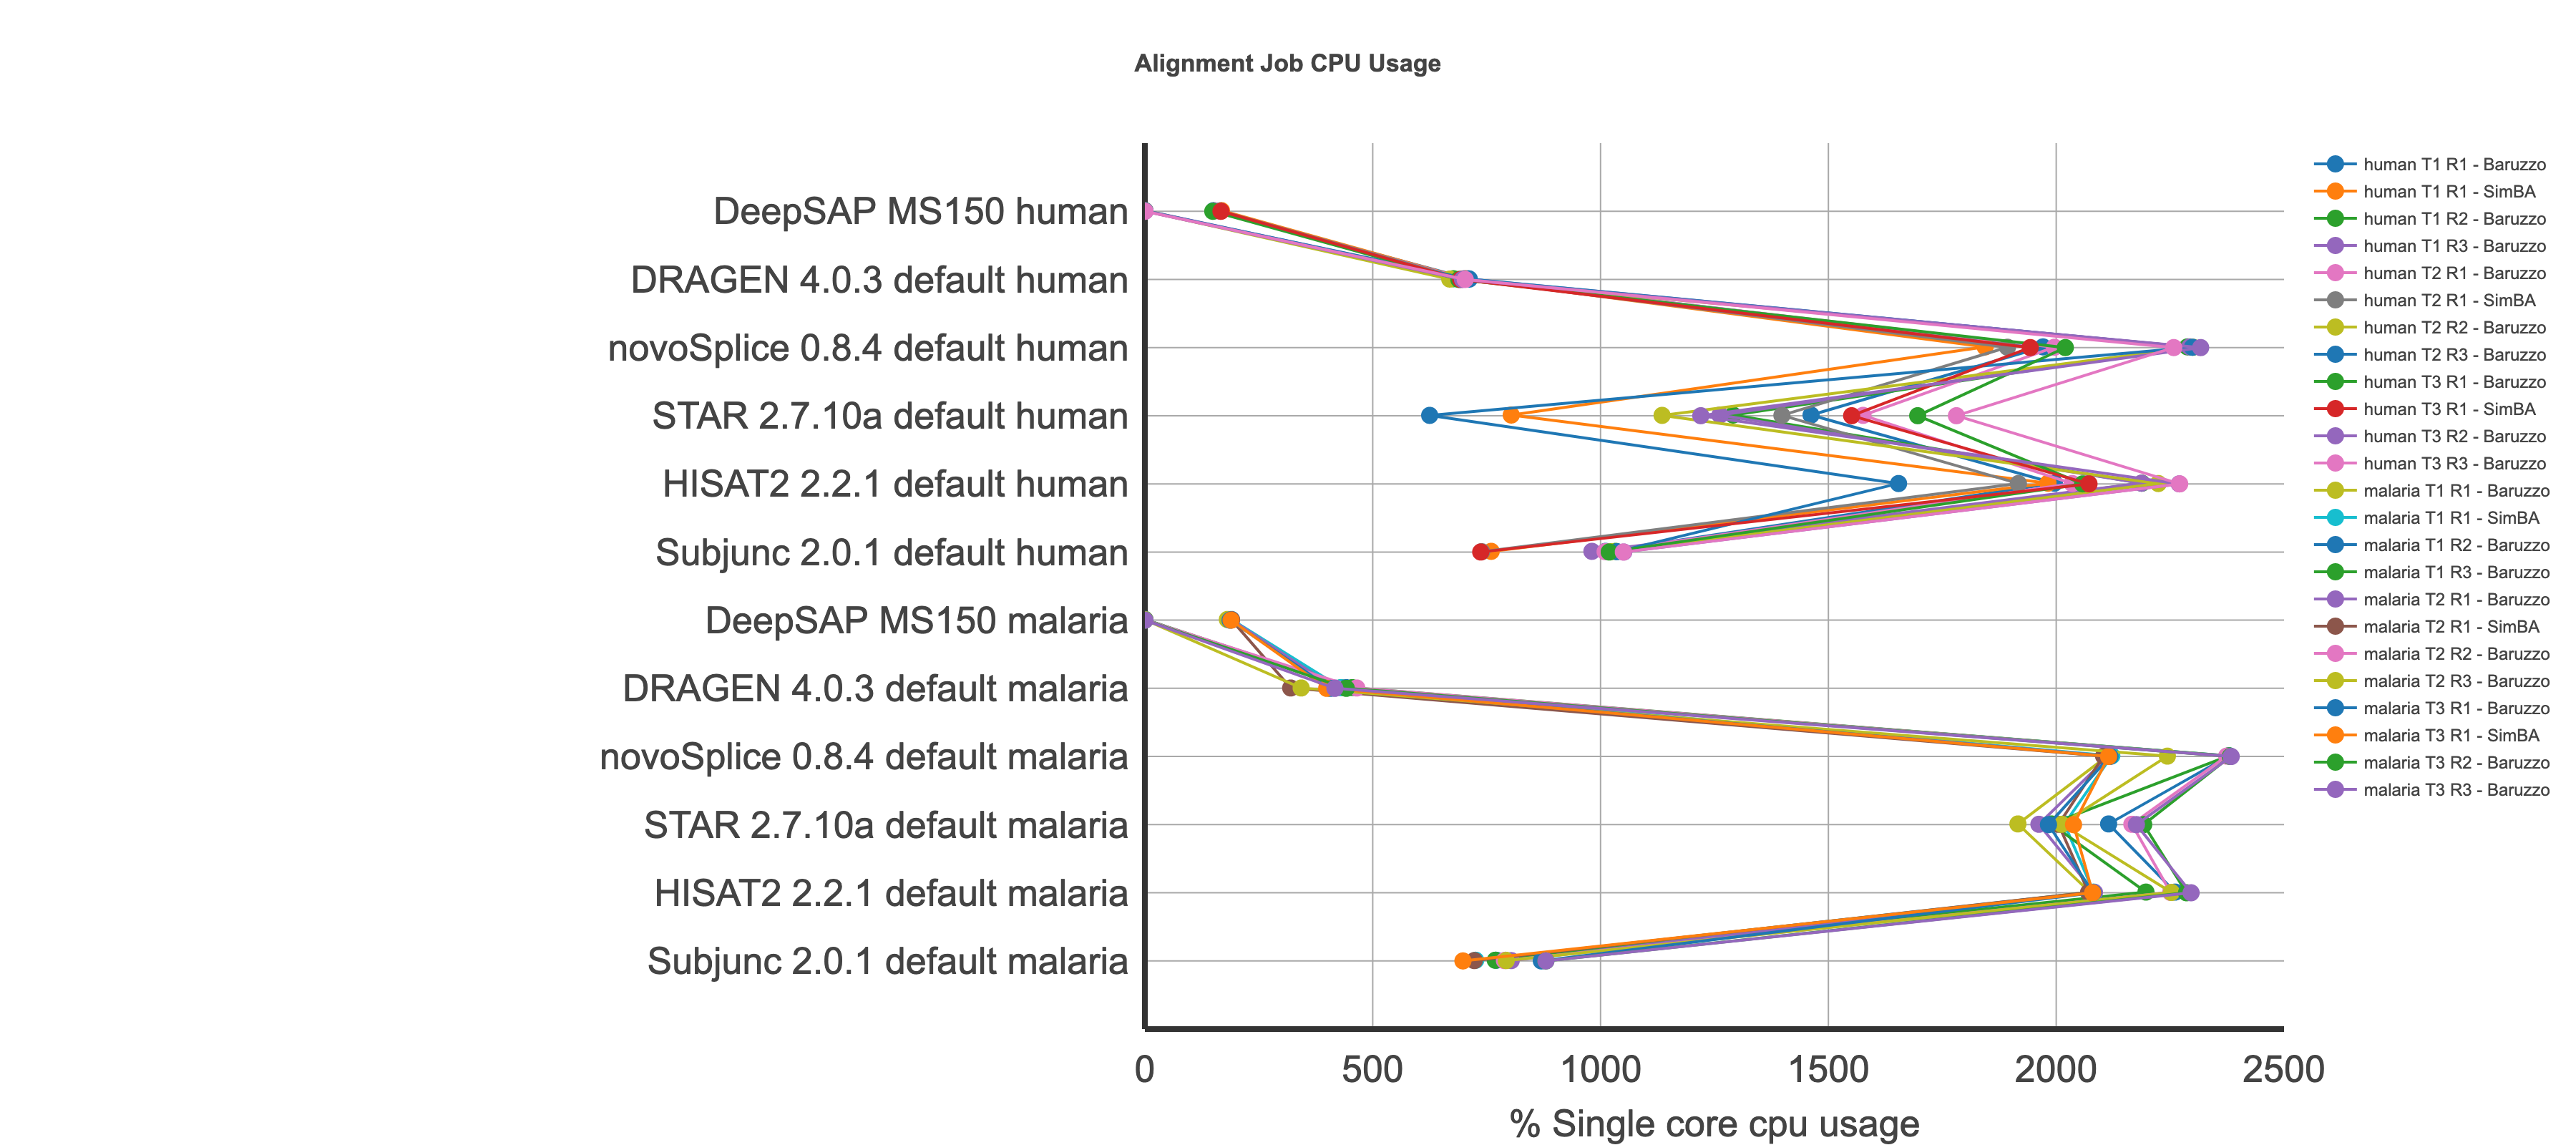

The table this chart was drawn from, first rows:
, Run, Dataset, CPU
1, DRAGEN 4.0.3 default, human T1 R2, 677
2, DRAGEN 4.0.3 default, human T1 R3, 701
3, DRAGEN 4.0.3 default, human T2 R2, 669
4, DRAGEN 4.0.3 default, human T2 R3, 712
5, DRAGEN 4.0.3 default, human T3 R2, 697
6, DRAGEN 4.0.3 default, human T3 R3, 703
7, DRAGEN 4.0.3 default, malaria T1 R2, 442
8, DRAGEN 4.0.3 default, malaria T1 R3, 455
9, DRAGEN 4.0.3 default, malaria T2 R2, 465
10, DRAGEN 4.0.3 default, malaria T2 R3, 343
11, DRAGEN 4.0.3 default, malaria T3 R2, 442
12, DRAGEN 4.0.3 default, malaria T3 R3, 417
137, DRAGEN 4.0.3 default, human T1 R1, 710
138, DRAGEN 4.0.3 default, human T2 R1, 706
139, DRAGEN 4.0.3 default, human T3 R1, 689
140, DRAGEN 4.0.3 default, malaria T1 R1, 431
141, DRAGEN 4.0.3 default, malaria T2 R1, 417
142, DRAGEN 4.0.3 default, malaria T3 R1, 407
13, DeepSAP MS150, human T1 R2, 0
14, DeepSAP MS150, human T1 R3, 0
15, DeepSAP MS150, human T2 R2, 0
16, DeepSAP MS150, human T2 R3, 0
17, DeepSAP MS150, human T3 R2, 0
18, DeepSAP MS150, human T3 R3, 0
19, DeepSAP MS150, malaria T1 R2, 0
20, DeepSAP MS150, malaria T1 R3, 0
21, DeepSAP MS150, malaria T2 R2, 0
22, DeepSAP MS150, malaria T2 R3, 0
23, DeepSAP MS150, malaria T3 R2, 0
24, DeepSAP MS150, malaria T3 R3, 0
725, DeepSAP MS150, human T1 R1, 151
825, DeepSAP MS150, human T2 R1, 153
925, DeepSAP MS150, human T3 R1, 149
1025, DeepSAP MS150, malaria T1 R1, 181
1125, DeepSAP MS150, malaria T2 R1, 190
1225, DeepSAP MS150, malaria T3 R1, 187
37, HISAT2 2.2.1 default, human T1 R2, 2188
38, HISAT2 2.2.1 default, human T1 R3, 2187
39, HISAT2 2.2.1 default, human T2 R2, 2224
40, HISAT2 2.2.1 default, human T2 R3, 1654
41, HISAT2 2.2.1 default, human T3 R2, 2270
42, HISAT2 2.2.1 default, human T3 R3, 2271
43, HISAT2 2.2.1 default, malaria T1 R2, 2261
44, HISAT2 2.2.1 default, malaria T1 R3, 2197
45, HISAT2 2.2.1 default, malaria T2 R2, 2251
46, HISAT2 2.2.1 default, malaria T2 R3, 2253
47, HISAT2 2.2.1 default, malaria T3 R2, 2286
48, HISAT2 2.2.1 default, malaria T3 R3, 2296
209, HISAT2 2.2.1 default, human T1 R1, 1996
210, HISAT2 2.2.1 default, human T2 R1, 2035
211, HISAT2 2.2.1 default, human T3 R1, 2058
212, HISAT2 2.2.1 default, malaria T1 R1, 2074
213, HISAT2 2.2.1 default, malaria T2 R1, 2084
214, HISAT2 2.2.1 default, malaria T3 R1, 2081
49, STAR 2.7.10a default, human T1 R2, 1291
50, STAR 2.7.10a default, human T1 R3, 1262
51, STAR 2.7.10a default, human T2 R2, 1135
52, STAR 2.7.10a default, human T2 R3, 625
53, STAR 2.7.10a default, human T3 R2, 1220
54, STAR 2.7.10a default, human T3 R3, 1781
... 48 more rows
